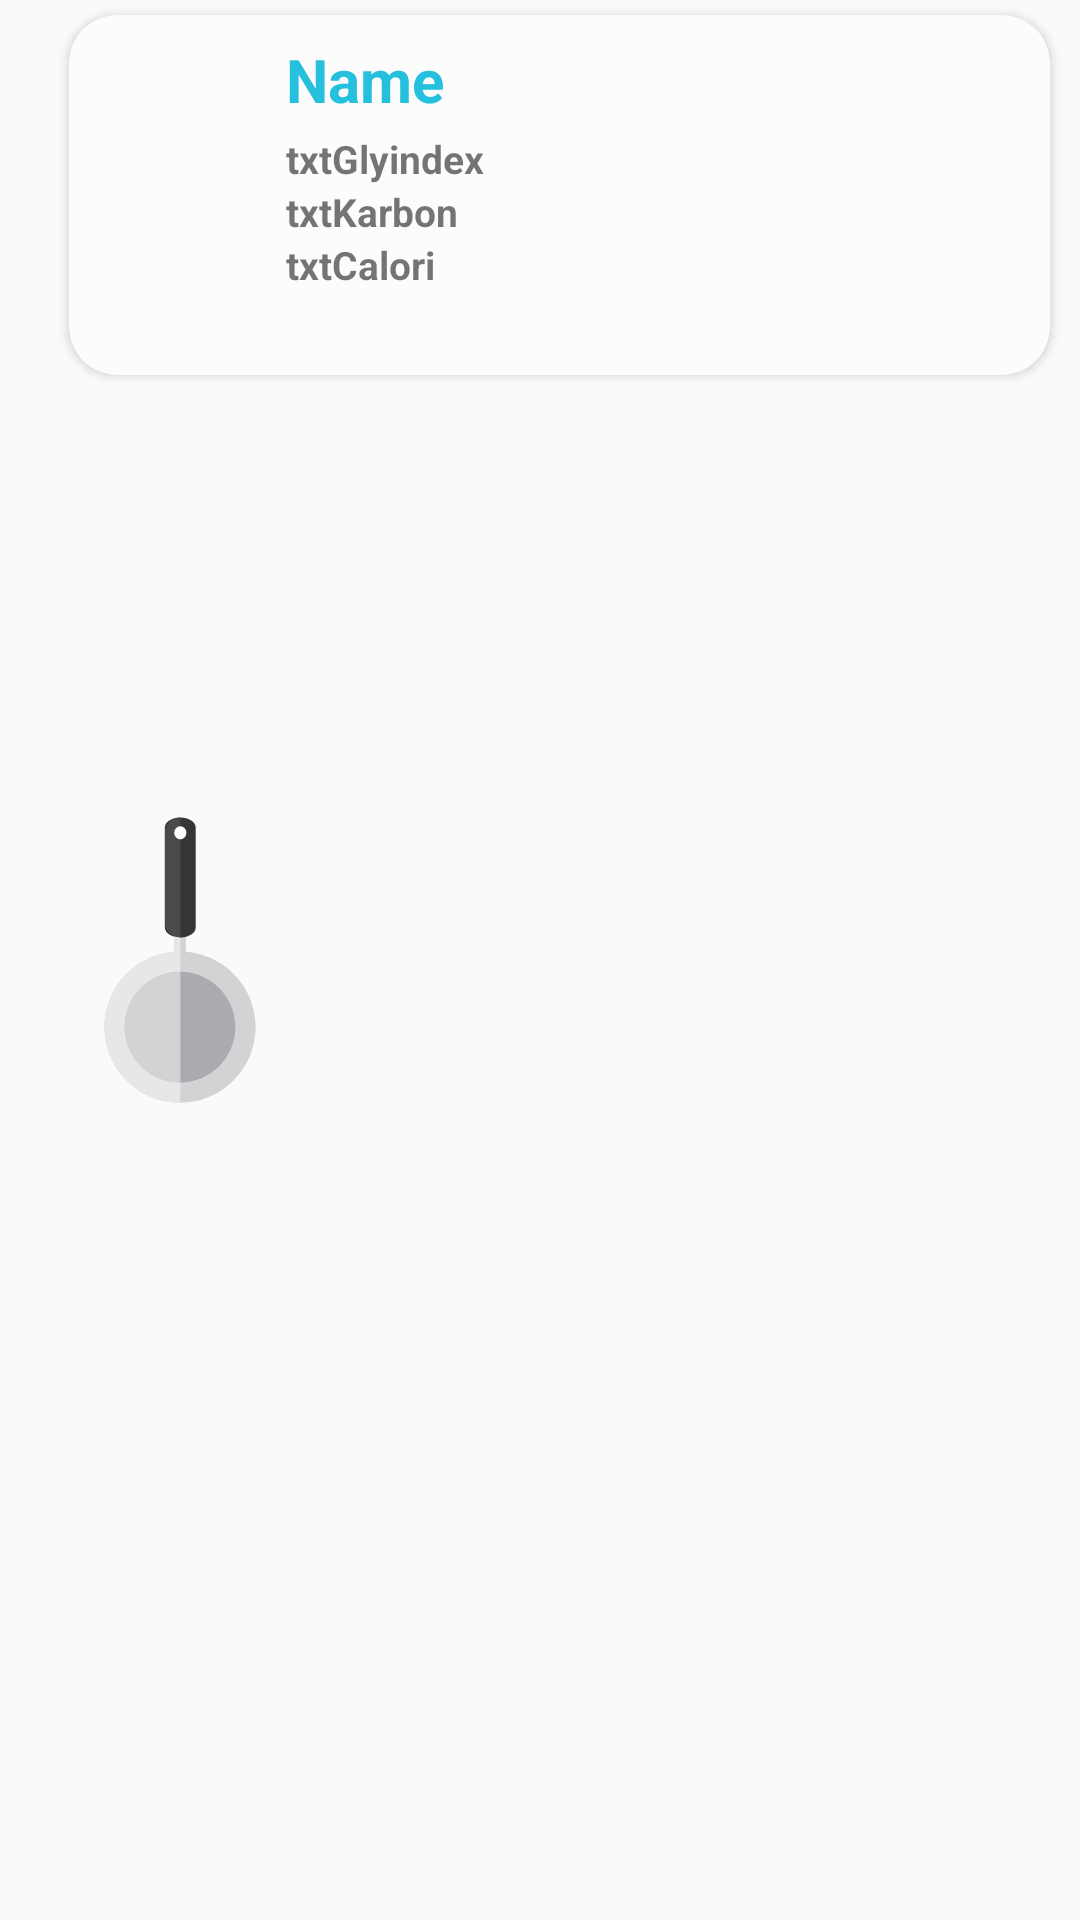

Produce the Android XML layout that renders to this screen, including the resource entries it uses.
<!-- AndroidManifest.xml: application theme Theme.Glycemicindex -->
<!-- res/layout/food_row.xml -->
<?xml version="1.0" encoding="utf-8"?>
<RelativeLayout xmlns:android="http://schemas.android.com/apk/res/android"
    android:layout_width="match_parent"
    android:layout_height="wrap_content"
    xmlns:app="http://schemas.android.com/apk/res-auto">

    <androidx.cardview.widget.CardView
        android:id="@+id/r_cardView"
        android:layout_width="match_parent"
        android:layout_height="wrap_content"
        android:layout_marginLeft="23dp"
        android:layout_marginTop="5dp"
        android:layout_marginRight="10dp"
        android:layout_marginBottom="5dp"
        android:minHeight="120dp"
        app:cardBackgroundColor="@color/whiteBodyColor"
        app:cardCornerRadius="16dp"
        app:cardElevation="2dp">

        <LinearLayout
            android:id="@+id/linearLayout"
            android:layout_width="match_parent"
            android:layout_height="104dp"
            android:layout_gravity="center"
            android:layout_marginLeft="55dp"
            android:layout_marginRight="20dp"
            android:orientation="vertical">

            <TextView
                android:id="@+id/txtName"
                android:layout_width="wrap_content"
                android:layout_height="wrap_content"
                android:text="Name"
                android:textColor="@color/primaryTextColor"
                android:textSize="20sp"
                android:textStyle="bold" />


            <TextView
                android:id="@+id/txtGlyindex"
                android:layout_width="wrap_content"
                android:layout_height="wrap_content"
                android:layout_marginTop="4dp"
                android:text="txtGlyindex"
                android:textSize="13sp"
                android:textStyle="bold" />

            <TextView

                android:id="@+id/txtKarbon"
                android:layout_width="wrap_content"
                android:layout_height="wrap_content"
                android:text="txtKarbon"
                android:textSize="13sp"
                android:textStyle="bold" />

            <TextView

                android:id="@+id/txtCalori"
                android:layout_width="wrap_content"
                android:layout_height="wrap_content"
                android:text="txtCalori"
                android:textSize="13sp"
                android:textStyle="bold" />

        </LinearLayout>

    </androidx.cardview.widget.CardView>

    <ImageView
        android:layout_width="120dp"
        android:layout_height="129dp"
        android:layout_centerVertical="true"
        android:elevation="13dp"
        android:src="@drawable/ic_tava" />

</RelativeLayout>
<!-- resources referenced by this layout -->
<resources>
  <color name="primaryTextColor">#25C0DE</color>
  <color name="whiteBodyColor">#FCFCFC</color>
  <!-- drawable ic_tava (drawable) -->
  <vector xmlns:android="http://schemas.android.com/apk/res/android"
      android:width="60dp"
      android:height="60dp"
      android:viewportWidth="3300"
      android:viewportHeight="3300">
    <path
        android:pathData="M1650.5,970L1650.5,970A53.5,69 0,0 1,1704 1039L1704,1697A53.5,69 0,0 1,1650.5 1766L1650.5,1766A53.5,69 0,0 1,1597 1697L1597,1039A53.5,69 0,0 1,1650.5 970z"
        android:fillColor="#D2D3D5"/>
    <path
        android:pathData="M1650,2265m-693,0a693,693 0,1 1,1386 0a693,693 0,1 1,-1386 0"
        android:fillColor="#D2D3D5"/>
    <path
        android:pathData="M1650,2265m-507,0a507,507 0,1 1,1014 0a507,507 0,1 1,-1014 0"
        android:fillColor="#A9ABAE"/>
    <path
        android:pathData="M1650,484m-65,0a65,65 0,1 1,130 0a65,65 0,1 1,-130 0"
        android:fillColor="#373435"/>
    <path
        android:pathData="M1652,343L1653,343A141,95 0,0 1,1794 438L1794,1350A141,95 0,0 1,1653 1445L1652,1445A141,95 0,0 1,1511 1350L1511,438A141,95 0,0 1,1652 343z"
        android:fillColor="#373435"/>
    <path
        android:pathData="M1653,970l0,-421 0,-130 0,-76c-78,0 -141,64 -141,141l0,819c0,58 36,108 86,130 17,7 36,11 55,11l0,-475z"
        android:fillColor="#4B4B4D"/>
    <path
        android:pathData="M1653,1444c-20,0 -38,-4 -55,-11l0,141c17,-1 35,-2 53,-2 1,0 2,0 3,0l0,-128z"
        android:fillColor="#E6E7E8"/>
    <path
        android:pathData="M1597,1574c-358,27 -640,326 -640,691 0,382 310,693 693,693 1,0 2,0 3,0l0,-186c-1,0 -2,0 -3,0 -280,0 -507,-227 -507,-507 0,-271 213,-493 481,-506 9,0 17,-1 26,-1 1,0 2,0 3,0l0,-186 -3,0c-18,0 -35,1 -53,2z"
        android:fillColor="#E6E7E8"/>
    <path
        android:pathData="M1624,1759c-268,13 -481,235 -481,506 0,280 227,507 507,507l3,0 0,-1006 0,-8 -3,0c-9,0 -17,0 -26,1z"
        android:fillColor="#D2D3D5"/>
    <path
        android:pathData="M1597,484a56,60 0,1 0,112 0a56,60 0,1 0,-112 0z"
        android:fillColor="#FEFEFE"/>
  </vector>
  <style name="Theme.Glycemicindex" parent="Theme.AppCompat.Light.DarkActionBar">
          
          <item name="windowActionBar">false</item>
          <item name="windowNoTitle">true</item>
          <item name="colorPrimary">@color/purple_500</item>
          <item name="colorPrimaryVariant">@color/primaryTextColor</item>
          <item name="colorOnPrimary">@color/white</item>
          
          <item name="colorSecondary">@color/teal_200</item>
          <item name="colorSecondaryVariant">@color/teal_700</item>
          <item name="colorOnSecondary">@color/black</item>
          
          <item name="android:statusBarColor" tools:targetApi="l">?attr/colorPrimaryVariant</item>
          
      </style>
  <color name="purple_500">#FF6200EE</color>
  <color name="white">#FFFFFFFF</color>
  <color name="teal_200">#FF03DAC5</color>
  <color name="teal_700">#FF018786</color>
  <color name="black">#FF000000</color>
</resources>
